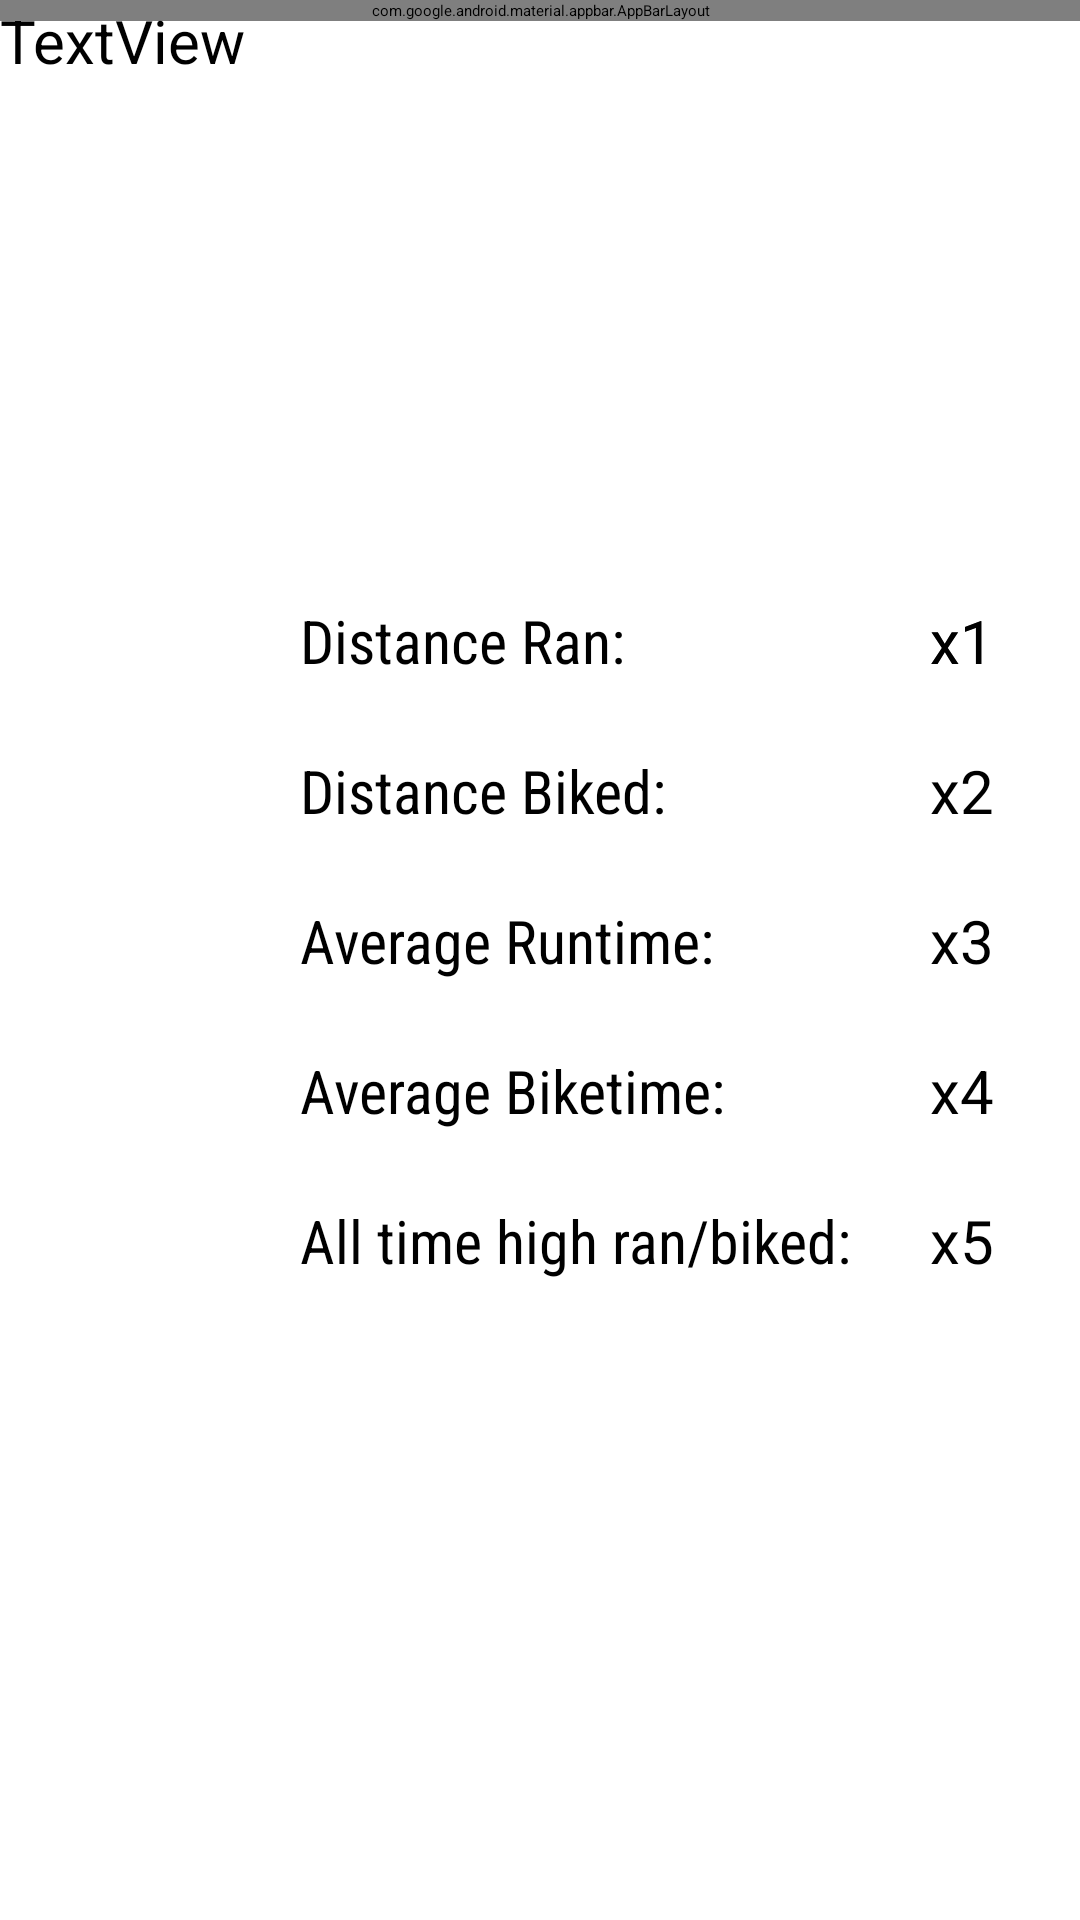

The Android layout XML behind this screen, and the referenced resources:
<!-- AndroidManifest.xml: application theme Theme.MapMyJogOfficial -->
<!-- res/layout/activity_statistics.xml -->
<?xml version="1.0" encoding="utf-8"?>
<androidx.coordinatorlayout.widget.CoordinatorLayout
        xmlns:android="http://schemas.android.com/apk/res/android"
        xmlns:app="http://schemas.android.com/apk/res-auto"
        xmlns:tools="http://schemas.android.com/tools"
        android:layout_width="match_parent"
        android:layout_height="match_parent"
        tools:context=".MainActivity" android:layout_marginEnd="0px" android:layout_marginBottom="0px"
        app:layout_marginBaseline="0px">

       <TextView
            android:text="x1"
            android:layout_width="match_parent"
            android:layout_height="wrap_content" android:id="@+id/textView11" android:textColor="#000000"
            android:textSize="20sp" android:layout_marginStart="310dp" android:layout_marginTop="200dp"/>
    <com.google.android.material.appbar.AppBarLayout
            android:layout_height="wrap_content"
            android:layout_width="match_parent"
            android:theme="@style/Theme.MapMyJogOfficial.AppBarOverlay" android:id="@+id/appBarLayout"
            android:background="#00BCD4">
        <TextView
                android:text="Statistics"
                android:layout_width="309dp"
                android:layout_height="match_parent" android:id="@+id/textView"
                android:fontFamily="sans-serif-condensed" android:textSize="48sp" android:textColor="#FFFFFF"
                android:paddingTop="10dp" android:paddingEnd="10dp" android:paddingRight="30dp"
                android:paddingBottom="0dp" android:paddingLeft="110dp" android:layout_marginStart="0dp"
                android:layout_marginBottom="0dp"/>

    </com.google.android.material.appbar.AppBarLayout>
    <TextView
            android:text="Distance Ran:"
            android:layout_width="wrap_content"
            android:layout_height="wrap_content" android:id="@+id/textView2"
            android:layout_marginStart="100dp" android:layout_marginTop="200dp"
            android:fontFamily="sans-serif-condensed" android:textSize="20sp" android:textColor="#000000"/>
    <TextView
            android:text="Distance Biked:"
            android:layout_width="wrap_content"
            android:layout_height="wrap_content" android:id="@+id/textView3" android:layout_marginStart="100dp"
            android:layout_marginTop="250dp" android:fontFamily="sans-serif-condensed" android:textColor="#000000"
            android:textSize="20sp"/>
    <TextView
            android:text="Average Runtime:"
            android:layout_width="match_parent"
            android:layout_height="wrap_content" android:id="@+id/textView4" app:layout_anchorGravity="top|center"
            app:layout_anchor="@+id/appBarLayout" android:layout_marginStart="100dp" android:layout_marginTop="300dp"
            android:fontFamily="sans-serif-condensed" android:textColor="#000000" android:textSize="20sp"/>
    <TextView
            android:text="Average Biketime:"
            android:layout_width="match_parent"
            android:layout_height="wrap_content" android:id="@+id/textView5" app:layout_anchorGravity="top|center"
            app:layout_anchor="@+id/appBarLayout" android:layout_marginStart="100dp" android:layout_marginTop="350dp"
            android:fontFamily="sans-serif-condensed" android:textSize="20sp" android:textColor="#000000"/>
    <TextView
            android:text="All time high ran/biked:"
            android:layout_width="match_parent"
            android:layout_height="wrap_content" android:id="@+id/textView6" app:layout_anchorGravity="top|center"
            app:layout_anchor="@+id/appBarLayout" android:layout_marginStart="100dp" android:layout_marginTop="400dp"
            android:fontFamily="sans-serif-condensed" android:textSize="20sp" android:textColor="#000000"/>
    <Button
            android:text="back"
            android:layout_width="wrap_content"
            android:layout_height="wrap_content" android:id="@+id/button11" android:layout_marginTop="1760px"
            android:layout_marginLeft="40px" android:textColor="#FFFFFF" app:backgroundTint="#00BCD4"/>
    <TextView
            android:text="TextView"
            android:layout_width="wrap_content"
            android:layout_height="wrap_content" android:id="@+id/textView9" android:textSize="20sp"/>
    <TextView
            android:text="x1"
            android:layout_width="match_parent"
            android:layout_height="wrap_content" android:id="@+id/textView10" android:textColor="#000000"
            android:textSize="20sp" android:layout_marginStart="310dp" android:layout_marginTop="200dp"/>
    <TextView
            android:text="x2"
            android:layout_width="match_parent"
            android:layout_height="wrap_content" android:id="@+id/textView12" android:textColor="#000000"
            android:textSize="20sp" android:layout_marginStart="310dp" android:layout_marginTop="250dp"/>
    <TextView
            android:text="x3"
            android:layout_width="match_parent"
            android:layout_height="wrap_content" android:id="@+id/textView13" android:textColor="#000000"
            android:textSize="20sp" android:layout_marginStart="310dp" android:layout_marginTop="300dp"/>
    <TextView
            android:text="x4"
            android:layout_width="match_parent"
            android:layout_height="wrap_content" android:id="@+id/textView14" android:textColor="#000000"
            android:textSize="20sp" android:layout_marginStart="310dp" android:layout_marginTop="350dp"/>
    <TextView
            android:text="x5"
            android:layout_width="match_parent"
            android:layout_height="wrap_content" android:id="@+id/textView15" android:textColor="#000000"
            android:textSize="20sp" android:layout_marginStart="310dp" android:layout_marginTop="400dp"/>

</androidx.coordinatorlayout.widget.CoordinatorLayout>
<!-- resources referenced by this layout -->
<resources>
  <style name="Theme.MapMyJogOfficial" parent="Theme.MaterialComponents.DayNight.DarkActionBar">
          
          <item name="colorPrimary">@color/purple_200</item>
          <item name="colorPrimaryVariant">@color/purple_700</item>
          <item name="colorOnPrimary">@color/black</item>
          
          <item name="colorSecondary">@color/teal_200</item>
          <item name="colorSecondaryVariant">@color/teal_200</item>
          <item name="colorOnSecondary">@color/black</item>
          
          <item name="android:statusBarColor" tools:targetApi="l">?attr/colorPrimaryVariant</item>
          
      </style>
  <color name="purple_200">#FFBB86FC</color>
  <color name="purple_700">#FF3700B3</color>
  <color name="black">#FF000000</color>
  <color name="teal_200">#FF03DAC5</color>
</resources>
